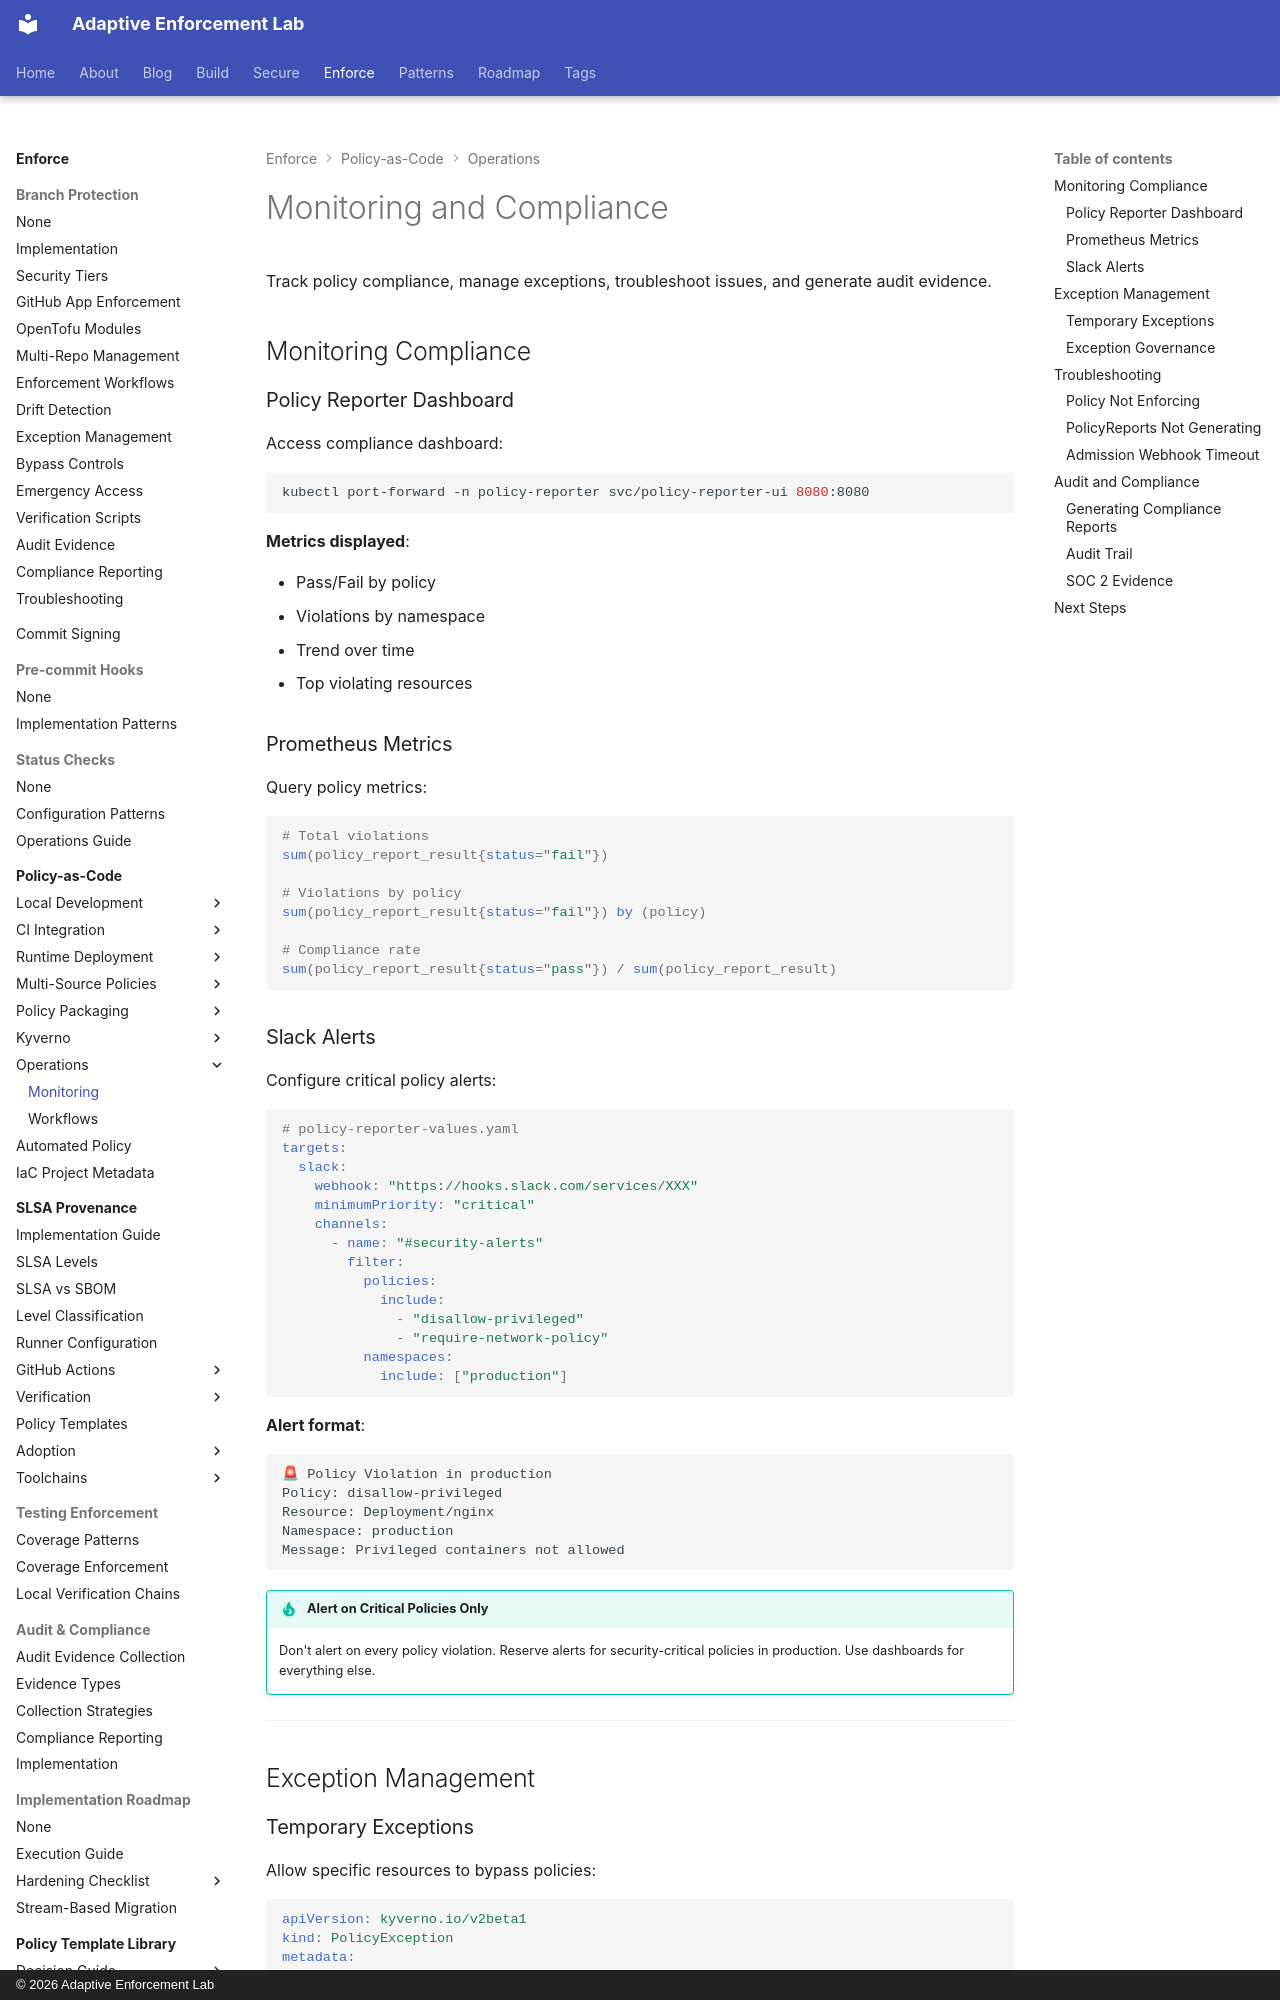

repository: adaptive-enforcement-lab/adaptive-enforcement-lab-com · page: enforce/policy-as-code/operations/monitoring/index.html · generator: mkdocs · copyright: © 2026 Adaptive Enforcement Lab

---
title: Monitoring and Compliance
description: >-
  Track policy compliance with Prometheus metrics, Slack alerts, and Policy Reporter dashboards. Manage exceptions and troubleshoot Kyverno enforcement.
provenance: human
---
# Monitoring and Compliance

Track policy compliance, manage exceptions, troubleshoot issues, and generate audit evidence.

## Monitoring Compliance

### Policy Reporter Dashboard

Access compliance dashboard:

```bash
kubectl port-forward -n policy-reporter svc/policy-reporter-ui 8080:8080
```

**Metrics displayed**:

- Pass/Fail by policy
- Violations by namespace
- Trend over time
- Top violating resources

### Prometheus Metrics

Query policy metrics:

```promql
# Total violations
sum(policy_report_result{status="fail"})

# Violations by policy
sum(policy_report_result{status="fail"}) by (policy)

# Compliance rate
sum(policy_report_result{status="pass"}) / sum(policy_report_result)
```

### Slack Alerts

Configure critical policy alerts:

```yaml
# policy-reporter-values.yaml
targets:
  slack:
    webhook: "https://hooks.slack.com/services/XXX"
    minimumPriority: "critical"
    channels:
      - name: "#security-alerts"
        filter:
          policies:
            include:
              - "disallow-privileged"
              - "require-network-policy"
          namespaces:
            include: ["production"]
```

**Alert format**:

```text
🚨 Policy Violation in production
Policy: disallow-privileged
Resource: Deployment/nginx
Namespace: production
Message: Privileged containers not allowed
```

!!! tip "Alert on Critical Policies Only"
    Don't alert on every policy violation. Reserve alerts for security-critical policies in production. Use dashboards for everything else.

---

## Exception Management
